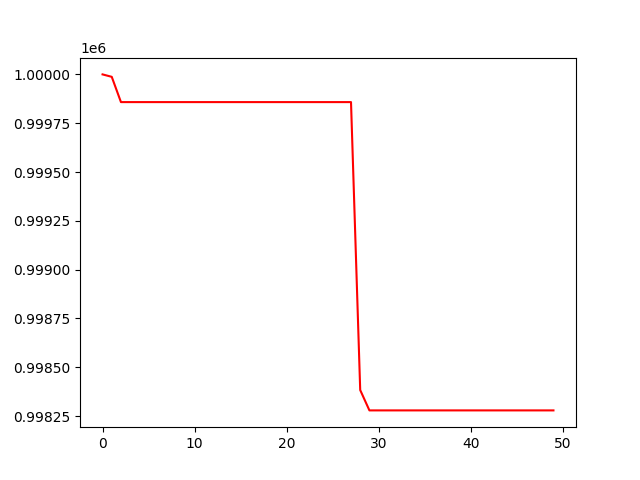

The file beside this chart, header and first rows:
, 0
0, 1000000
1, 999988
2, 999858
3, 999858
4, 999858
5, 999858
6, 999858
7, 999858
8, 999858
9, 999858
10, 999858
11, 999858
12, 999858
13, 999858
14, 999858
15, 999858
16, 999858
17, 999858
18, 999858
19, 999858
20, 999858
21, 999858
22, 999858
23, 999858
24, 999858
25, 999858
26, 999858
27, 999858
28, 998383
29, 998279
30, 998279
31, 998279
32, 998279
33, 998279
34, 998279
35, 998279
36, 998279
37, 998279
38, 998279
39, 998279
40, 998279
41, 998279
42, 998279
43, 998279
44, 998279
45, 998279
46, 998279
47, 998279
48, 998279
49, 998279
